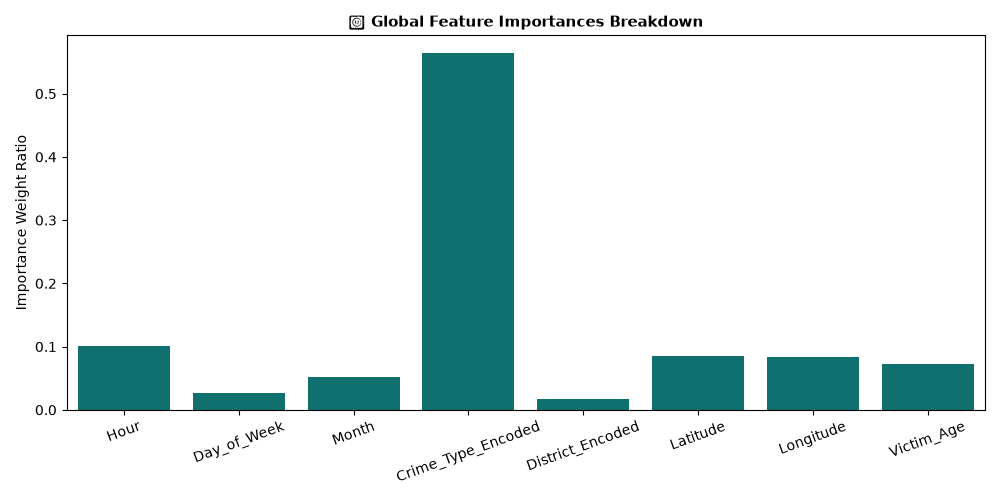

Data behind this chart, as committed beside it:
feature, importance_weight
Crime_Type_Encoded, 0.5647
Hour, 0.1004
Latitude, 0.08451
Longitude, 0.08291
Victim_Age, 0.07211
Month, 0.05126
Day_of_Week, 0.02643
District_Encoded, 0.01775
